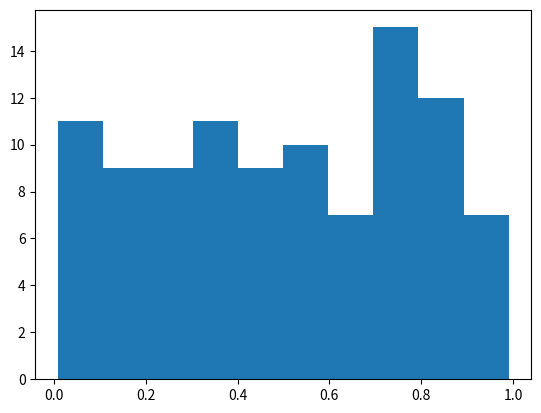

Generate this figure with matplotlib:
%matplotlib inline
import numpy as np
import matplotlib.pyplot as plt

# Plasma Simulation 73
def sim():
    x = np.random.rand(100)
    plt.hist(x)
    
if __name__ == '__main__':
    sim()
